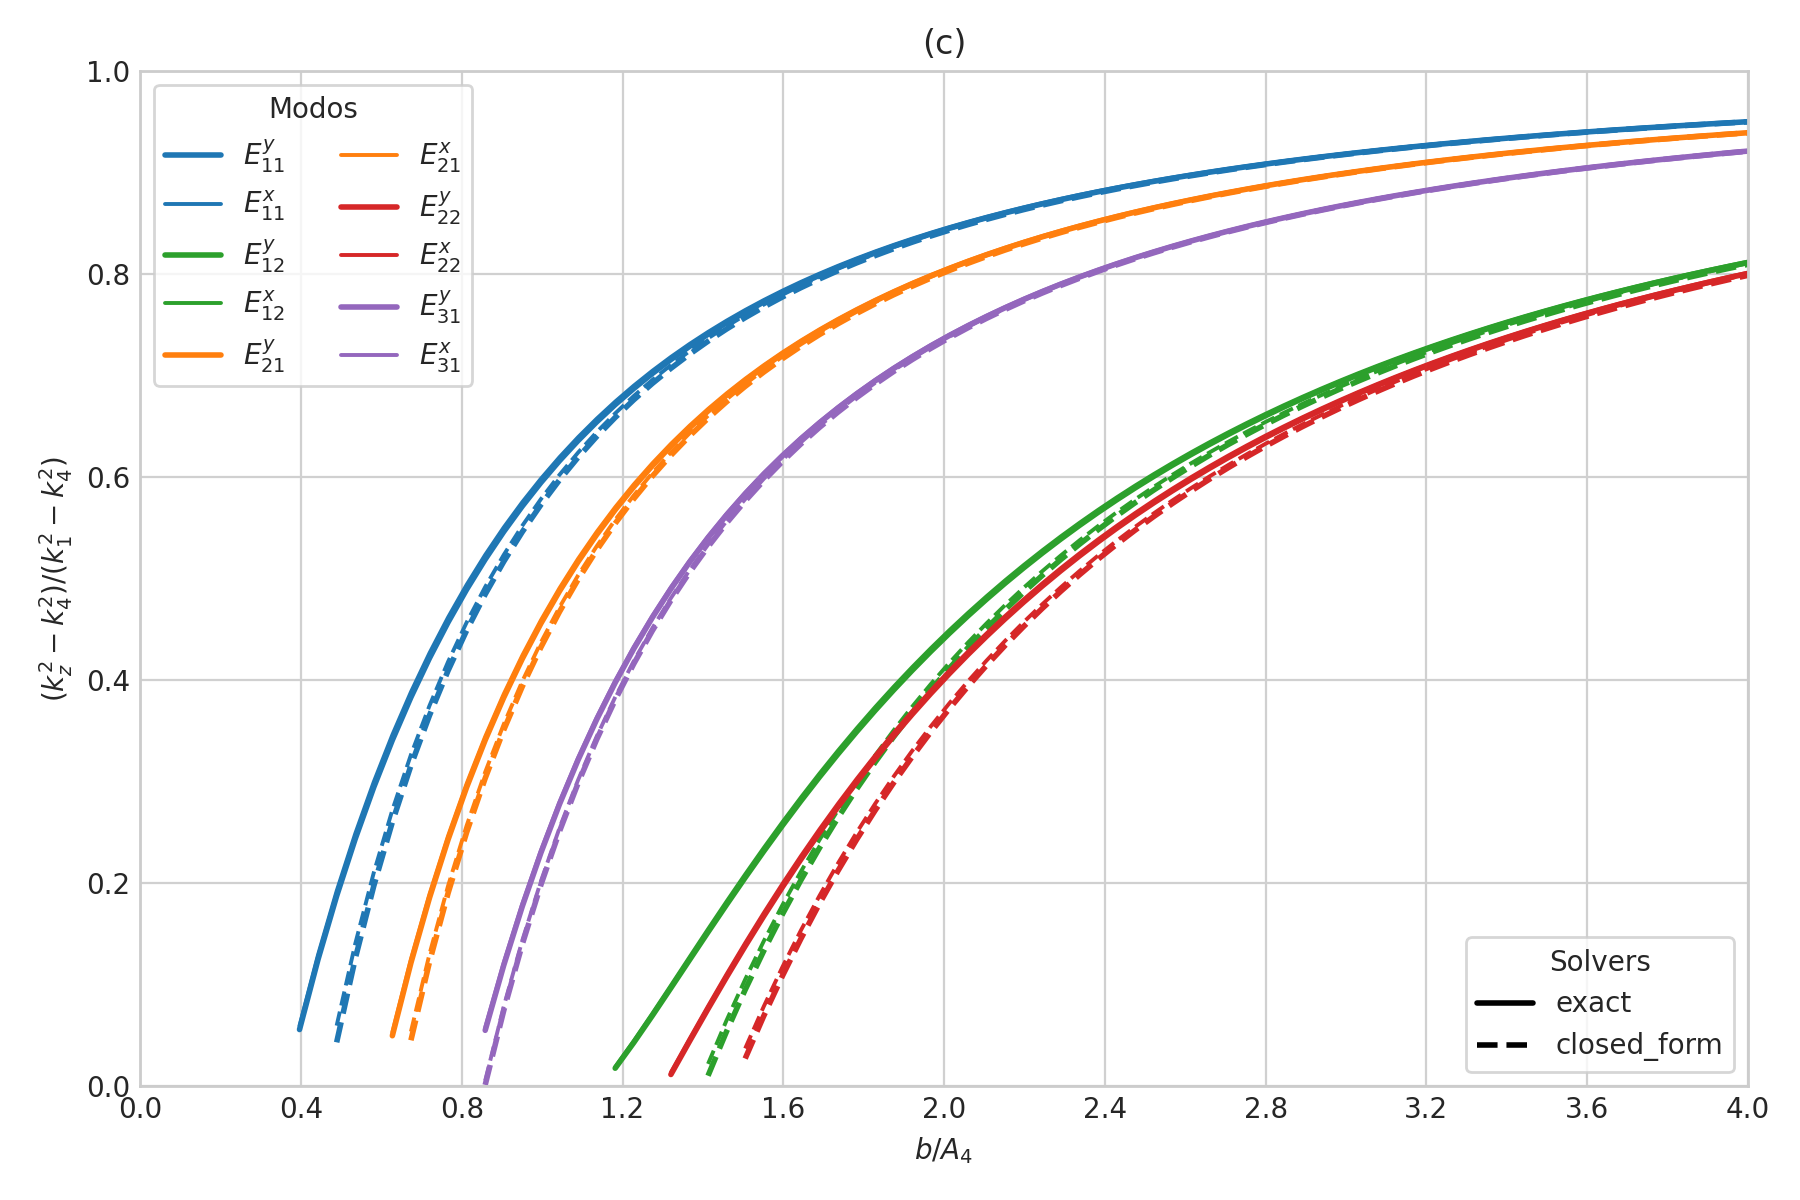

The data file committed next to this chart (first rows):
case_id, panel_id, geometry_model, variant_id, curve_id, solver_model, mode_family, p, q, sample_index, b_over_A4, a, b, guided, domain_valid, kx, ky, kz, kz_normalized_against_n4, xi3, xi5, eta2, eta4
SG-006c, SG-006c, rectangular, default, E_y_1_1, exact, E_y, 1, 1, 0, 0.35, 3.3245290027468506e-06, 8.3113225068671265e-07, 0, 1, 640791, 1173726, 9329426, -0.02172, 8.6399141240605657e-07, 8.6399141240605657e-07, 1.6382436798575281e-06, 1.6382436798575281e-06
SG-006c, SG-006c, rectangular, default, E_y_1_1, exact, E_y, 1, 1, 1, 0.3962, 3.7633908783354949e-06, 9.4084771958387373e-07, 1, 1, 589391, 1142346, 9336707, 0.05593, 8.4429532812288066e-07, 8.4429532812288066e-07, 1.4985951758468812e-06, 1.4985951758468812e-06
SG-006c, SG-006c, rectangular, default, E_y_1_1, exact, E_y, 1, 1, 2, 0.4424, 4.2022527539241388e-06, 1.0505631884810347e-06, 1, 1, 545370, 1110709, 9343197, 0.1252, 8.2965325465229416e-07, 8.2965325465229416e-07, 1.3913626734008142e-06, 1.3913626734008142e-06
SG-006c, SG-006c, rectangular, default, E_y_1_1, exact, E_y, 1, 1, 3, 0.4886, 4.6411146295127818e-06, 1.1602786573781955e-06, 1, 1, 507313, 1079261, 9349025, 0.1874, 8.1844534435777488e-07, 8.1844534435777488e-07, 1.306962787359349e-06, 1.306962787359349e-06
SG-006c, SG-006c, rectangular, default, E_y_1_1, exact, E_y, 1, 1, 4, 0.5348, 5.0799765051014265e-06, 1.2699941262753566e-06, 1, 1, 474122, 1048331, 9354285, 0.2436, 8.0965960002127677e-07, 8.0965960002127677e-07, 1.2391722223394245e-06, 1.2391722223394245e-06
SG-006c, SG-006c, rectangular, default, E_y_1_1, exact, E_y, 1, 1, 5, 0.581, 5.5188383806900704e-06, 1.3797095951725176e-06, 1, 1, 444944, 1018153, 9359051, 0.2946, 8.0263519183285247e-07, 8.0263519183285247e-07, 1.1837876854720935e-06, 1.1837876854720935e-06
SG-006c, SG-006c, rectangular, default, E_y_1_1, exact, E_y, 1, 1, 6, 0.6272, 5.9577002562787152e-06, 1.4894250640696788e-06, 1, 1, 419105, 988884, 9363381, 0.3409, 7.9692459582414189e-07, 7.9692459582414189e-07, 1.1378773380762062e-06, 1.1378773380762062e-06
SG-006c, SG-006c, rectangular, default, E_y_1_1, exact, E_y, 1, 1, 7, 0.6734, 6.3965621318673582e-06, 1.5991405329668395e-06, 1, 1, 396072, 960621, 9367325, 0.3831, 7.9221534951741759e-07, 7.9221534951741759e-07, 1.0993403489462114e-06, 1.0993403489462114e-06
SG-006c, SG-006c, rectangular, default, E_y_1_1, exact, E_y, 1, 1, 8, 0.7196, 6.8354240074560021e-06, 1.7088560018640005e-06, 1, 1, 375418, 933421, 9370924, 0.4217, 7.8828355416384771e-07, 7.8828355416384771e-07, 1.0666364021846199e-06, 1.0666364021846199e-06
SG-006c, SG-006c, rectangular, default, E_y_1_1, exact, E_y, 1, 1, 9, 0.7658, 7.2742858830446459e-06, 1.8185714707611615e-06, 1, 1, 356797, 907307, 9374216, 0.4569, 7.8496514629406802e-07, 7.8496514629406802e-07, 1.0386135165762727e-06, 1.0386135165762727e-06
SG-006c, SG-006c, rectangular, default, E_y_1_1, exact, E_y, 1, 1, 10, 0.812, 7.7131477586332898e-06, 1.9282869396583225e-06, 1, 1, 339924, 882277, 9377232, 0.4892, 7.8213754565913947e-07, 7.8213754565913947e-07, 1.014395051037414e-06, 1.014395051037414e-06
SG-006c, SG-006c, rectangular, default, E_y_1_1, exact, E_y, 1, 1, 11, 0.8582, 8.1520096342219337e-06, 2.0380024085554834e-06, 1, 1, 324566, 858314, 9380000, 0.5189, 7.7970758753910589e-07, 7.7970758753910589e-07, 9.9330357507780022e-07, 9.9330357507780022e-07
SG-006c, SG-006c, rectangular, default, E_y_1_1, exact, E_y, 1, 1, 12, 0.9044, 8.5908715098105776e-06, 2.1477178774526444e-06, 1, 1, 310530, 835391, 9382544, 0.5462, 7.7760338382700164e-07, 7.7760338382700164e-07, 9.7480838554767308e-07, 9.7480838554767308e-07
SG-006c, SG-006c, rectangular, default, E_y_1_1, exact, E_y, 1, 1, 13, 0.9506, 9.0297333853992215e-06, 2.2574333463498054e-06, 1, 1, 297653, 813473, 9384887, 0.5713, 7.7576870964734487e-07, 7.7576870964734487e-07, 9.584885844871205e-07, 9.584885844871205e-07
SG-006c, SG-006c, rectangular, default, E_y_1_1, exact, E_y, 1, 1, 14, 0.9968, 9.4685952609878653e-06, 2.3671488152469663e-06, 1, 1, 285798, 792518, 9387048, 0.5945, 7.7415905400320194e-07, 7.7415905400320194e-07, 9.4400663139829152e-07, 9.4400663139829152e-07
SG-006c, SG-006c, rectangular, default, E_y_1_1, exact, E_y, 1, 1, 15, 1.043, 9.9074571365765075e-06, 2.4768642841441269e-06, 1, 1, 274848, 772484, 9389045, 0.6159, 7.7273879120018314e-07, 7.7273879120018314e-07, 9.3108908915171894e-07, 9.3108908915171894e-07
SG-006c, SG-006c, rectangular, default, E_y_1_1, exact, E_y, 1, 1, 16, 1.089, 1.0346319012165155e-05, 2.5865797530412887e-06, 1, 1, 264703, 753329, 9390893, 0.6357, 7.7147912219293347e-07, 7.7147912219293347e-07, 9.1951240020670529e-07, 9.1951240020670529e-07
SG-006c, SG-006c, rectangular, default, E_y_1_1, exact, E_y, 1, 1, 17, 1.135, 1.0785180887753797e-05, 2.6962952219384492e-06, 1, 1, 255280, 735007, 9392605, 0.6541, 7.7035655433645463e-07, 7.7035655433645463e-07, 9.0909223812426261e-07, 9.0909223812426261e-07
SG-006c, SG-006c, rectangular, default, E_y_1_1, exact, E_y, 1, 1, 18, 1.182, 1.1224042763342443e-05, 2.8060106908356106e-06, 1, 1, 246502, 717477, 9394195, 0.6712, 7.6935176377363186e-07, 7.6935176377363186e-07, 8.9967543810049664e-07, 8.9967543810049664e-07
SG-006c, SG-006c, rectangular, default, E_y_1_1, exact, E_y, 1, 1, 19, 1.228, 1.1662904638931085e-05, 2.9157261597327712e-06, 1, 1, 238307, 700696, 9395673, 0.687, 7.6844873378990215e-07, 7.6844873378990215e-07, 8.9113381318679403e-07, 8.9113381318679403e-07
SG-006c, SG-006c, rectangular, default, E_y_1_1, exact, E_y, 1, 1, 20, 1.274, 1.2101766514519729e-05, 3.0254416286299322e-06, 1, 1, 230638, 684626, 9397049, 0.7018, 7.6763409490205989e-07, 7.6763409490205989e-07, 8.8335936647486792e-07, 8.8335936647486792e-07
SG-006c, SG-006c, rectangular, default, E_y_1_1, exact, E_y, 1, 1, 21, 1.32, 1.2540628390108374e-05, 3.1351570975270935e-06, 1, 1, 223447, 669227, 9398332, 0.7156, 7.6689661425377988e-07, 7.6689661425377988e-07, 8.762605486149849e-07, 8.762605486149849e-07
SG-006c, SG-006c, rectangular, default, E_y_1_1, exact, E_y, 1, 1, 22, 1.366, 1.2979490265697016e-05, 3.2448725664242541e-06, 1, 1, 216690, 654463, 9399530, 0.7284, 7.6622679678376782e-07, 7.6622679678376782e-07, 8.697593064367323e-07, 8.697593064367323e-07
SG-006c, SG-006c, rectangular, default, E_y_1_1, exact, E_y, 1, 1, 23, 1.413, 1.3418352141285662e-05, 3.3545880353214155e-06, 1, 1, 210329, 640300, 9400650, 0.7405, 7.6561657095675643e-07, 7.6561657095675643e-07, 8.6378873619519144e-07, 8.6378873619519144e-07
SG-006c, SG-006c, rectangular, default, E_y_1_1, exact, E_y, 1, 1, 24, 1.459, 1.3857214016874304e-05, 3.464303504218576e-06, 1, 1, 204331, 626706, 9401698, 0.7517, 7.6505903910110403e-07, 7.6505903910110403e-07, 8.5829120317814941e-07, 8.5829120317814941e-07
SG-006c, SG-006c, rectangular, default, E_y_1_1, exact, E_y, 1, 1, 25, 1.505, 1.429607589246295e-05, 3.5740189731157374e-06, 1, 1, 198664, 613649, 9402681, 0.7623, 7.6454827755871643e-07, 7.6454827755871643e-07, 8.5321682411903881e-07, 8.5321682411903881e-07
SG-006c, SG-006c, rectangular, default, E_y_1_1, exact, E_y, 1, 1, 26, 1.551, 1.4734937768051592e-05, 3.683734442012898e-06, 1, 1, 193303, 601102, 9403603, 0.7722, 7.6407917556870075e-07, 7.6407917556870075e-07, 8.4852223412539484e-07, 8.4852223412539484e-07
SG-006c, SG-006c, rectangular, default, E_y_1_1, exact, E_y, 1, 1, 27, 1.597, 1.5173799643640239e-05, 3.7934499109100598e-06, 1, 1, 188224, 589036, 9404470, 0.7815, 7.6364730451069305e-07, 7.6364730451069305e-07, 8.4416957841640105e-07, 8.4416957841640105e-07
SG-006c, SG-006c, rectangular, default, E_y_1_1, exact, E_y, 1, 1, 28, 1.644, 1.561266151922888e-05, 3.9031653798072199e-06, 1, 1, 183405, 577427, 9405285, 0.7903, 7.6324881112231345e-07, 7.6324881112231345e-07, 8.401256829472127e-07, 8.401256829472127e-07
SG-006c, SG-006c, rectangular, default, E_y_1_1, exact, E_y, 1, 1, 29, 1.69, 1.6051523394817524e-05, 4.0128808487043809e-06, 1, 1, 178826, 566251, 9406052, 0.7985, 7.6288032978137841e-07, 7.6288032978137841e-07, 8.3636136833655498e-07, 8.3636136833655498e-07
SG-006c, SG-006c, rectangular, default, E_y_1_1, exact, E_y, 1, 1, 30, 1.736, 1.6490385270406171e-05, 4.1225963176015427e-06, 1, 1, 174469, 555484, 9406776, 0.8063, 7.6253891004905042e-07, 7.6253891004905042e-07, 8.3285087931254648e-07, 8.3285087931254648e-07
SG-006c, SG-006c, rectangular, default, E_y_1_1, exact, E_y, 1, 1, 31, 1.782, 1.6929247145994811e-05, 4.2323117864987028e-06, 1, 1, 170320, 545107, 9407459, 0.8137, 7.622219565052144e-07, 7.622219565052144e-07, 8.2957140783543728e-07, 8.2957140783543728e-07
SG-006c, SG-006c, rectangular, default, E_y_1_1, exact, E_y, 1, 1, 32, 1.828, 1.7368109021583459e-05, 4.3420272553958646e-06, 1, 1, 166364, 535100, 9408105, 0.8206, 7.6192717854313434e-07, 7.6192717854313434e-07, 8.2650269261583538e-07, 8.2650269261583538e-07
SG-006c, SG-006c, rectangular, default, E_y_1_1, exact, E_y, 1, 1, 33, 1.875, 1.7806970897172099e-05, 4.4517427242930248e-06, 1, 1, 162587, 525443, 9408715, 0.8272, 7.6165254827825157e-07, 7.6165254827825157e-07, 8.2362668126639954e-07, 8.2362668126639954e-07
SG-006c, SG-006c, rectangular, default, E_y_1_1, exact, E_y, 1, 1, 34, 1.921, 1.8245832772760746e-05, 4.5614581931901866e-06, 1, 1, 158977, 516120, 9409293, 0.8334, 7.6139626510257689e-07, 7.6139626510257689e-07, 8.2092724406741746e-07, 8.2092724406741746e-07
SG-006c, SG-006c, rectangular, default, E_y_1_1, exact, E_y, 1, 1, 35, 1.967, 1.8684694648349387e-05, 4.6711736620873467e-06, 1, 1, 155525, 507114, 9409840, 0.8392, 7.611567257092615e-07, 7.611567257092615e-07, 8.1838993046799933e-07, 8.1838993046799933e-07
SG-006c, SG-006c, rectangular, default, E_y_1_1, exact, E_y, 1, 1, 36, 2.013, 1.9123556523938034e-05, 4.7808891309845085e-06, 1, 1, 152219, 498410, 9410359, 0.8448, 7.6093249864123881e-07, 7.6093249864123881e-07, 8.1600176113747412e-07, 8.1600176113747412e-07
SG-006c, SG-006c, rectangular, default, E_y_1_1, exact, E_y, 1, 1, 37, 2.059, 1.9562418399526678e-05, 4.8906045998816695e-06, 1, 1, 149050, 489993, 9410852, 0.8501, 7.6072230259835168e-07, 7.6072230259835168e-07, 8.137510497175424e-07, 8.137510497175424e-07
SG-006c, SG-006c, rectangular, default, E_y_1_1, exact, E_y, 1, 1, 38, 2.106, 2.0001280275115318e-05, 5.0003200687788296e-06, 1, 1, 146011, 481850, 9411320, 0.8552, 7.6052498788040231e-07, 7.6052498788040231e-07, 8.1162724949199892e-07, 8.1162724949199892e-07
SG-006c, SG-006c, rectangular, default, E_y_1_1, exact, E_y, 1, 1, 39, 2.152, 2.0440142150703966e-05, 5.1100355376759914e-06, 1, 1, 143093, 473968, 9411765, 0.8599, 7.6033952045754703e-07, 7.6033952045754703e-07, 8.0962082104492057e-07, 8.0962082104492057e-07
SG-006c, SG-006c, rectangular, default, E_y_1_1, exact, E_y, 1, 1, 40, 2.198, 2.0879004026292606e-05, 5.2197510065731515e-06, 1, 1, 140290, 466336, 9412188, 0.8645, 7.6016496825039789e-07, 7.6016496825039789e-07, 8.0772311766546499e-07, 8.0772311766546499e-07
SG-006c, SG-006c, rectangular, default, E_y_1_1, exact, E_y, 1, 1, 41, 2.244, 2.1317865901881253e-05, 5.3294664754703134e-06, 1, 1, 137594, 458941, 9412592, 0.8688, 7.6000048927574141e-07, 7.6000048927574141e-07, 8.0592628581226229e-07, 8.0592628581226229e-07
SG-006c, SG-006c, rectangular, default, E_y_1_1, exact, E_y, 1, 1, 42, 2.291, 2.1756727777469894e-05, 5.4391819443674735e-06, 1, 1, 135000, 451773, 9412976, 0.873, 7.5984532137285817e-07, 7.5984532137285817e-07, 8.0422317840180741e-07, 8.0422317840180741e-07
SG-006c, SG-006c, rectangular, default, E_y_1_1, exact, E_y, 1, 1, 43, 2.337, 2.2195589653058541e-05, 5.5488974132646353e-06, 1, 1, 132501, 444822, 9413342, 0.8769, 7.5969877327374337e-07, 7.5969877327374337e-07, 8.0260727905492055e-07, 8.0260727905492055e-07
SG-006c, SG-006c, rectangular, default, E_y_1_1, exact, E_y, 1, 1, 44, 2.383, 2.2634451528647185e-05, 5.6586128821617963e-06, 1, 1, 130094, 438079, 9413692, 0.8807, 7.5956021681955911e-07, 7.5956021681955911e-07, 8.0107263573552486e-07, 8.0107263573552486e-07
SG-006c, SG-006c, rectangular, default, E_y_1_1, exact, E_y, 1, 1, 45, 2.429, 2.3073313404235829e-05, 5.7683283510589572e-06, 1, 1, 127772, 431535, 9414026, 0.8843, 7.594290801579742e-07, 7.594290801579742e-07, 7.9961380246502196e-07, 7.9961380246502196e-07
SG-006c, SG-006c, rectangular, default, E_y_1_1, exact, E_y, 1, 1, 46, 2.475, 2.3512175279824473e-05, 5.8780438199561182e-06, 1, 1, 125532, 425180, 9414346, 0.8877, 7.5930484178237084e-07, 7.5930484178237084e-07, 7.9822578800091224e-07, 7.9822578800091224e-07
SG-006c, SG-006c, rectangular, default, E_y_1_1, exact, E_y, 1, 1, 47, 2.522, 2.3951037155413117e-05, 5.9877592888532792e-06, 1, 1, 123369, 419008, 9414651, 0.891, 7.5918702529571034e-07, 7.5918702529571034e-07, 7.9690401053864793e-07, 7.9690401053864793e-07
SG-006c, SG-006c, rectangular, default, E_y_1_1, exact, E_y, 1, 1, 48, 2.568, 2.4389899031001761e-05, 6.0974747577504401e-06, 1, 1, 121279, 413010, 9414943, 0.8941, 7.5907519479994382e-07, 7.5907519479994382e-07, 7.9564425763599086e-07, 7.9564425763599086e-07
SG-006c, SG-006c, rectangular, default, E_y_1_1, exact, E_y, 1, 1, 49, 2.614, 2.4828760906590401e-05, 6.2071902266476003e-06, 1, 1, 119259, 407179, 9415223, 0.8971, 7.5896895082689059e-07, 7.5896895082689059e-07, 7.9444265067880711e-07, 7.9444265067880711e-07
SG-006c, SG-006c, rectangular, default, E_y_1_1, exact, E_y, 1, 1, 50, 2.66, 2.5267622782179048e-05, 6.3169056955447621e-06, 1, 1, 117305, 401509, 9415491, 0.9, 7.5886792673894504e-07, 7.5886792673894504e-07, 7.9329561330553702e-07, 7.9329561330553702e-07
SG-006c, SG-006c, rectangular, default, E_y_1_1, exact, E_y, 1, 1, 51, 2.706, 2.5706484657767692e-05, 6.4266211644419231e-06, 1, 1, 115414, 395994, 9415748, 0.9028, 7.587717855385809e-07, 7.587717855385809e-07, 7.9219984329044799e-07, 7.9219984329044799e-07
SG-006c, SG-006c, rectangular, default, E_y_1_1, exact, E_y, 1, 1, 52, 2.753, 2.6145346533356336e-05, 6.536336633339084e-06, 1, 1, 113583, 390626, 9415994, 0.9054, 7.5868021703436048e-07, 7.5868021703436048e-07, 7.9115228745717521e-07, 7.9115228745717521e-07
SG-006c, SG-006c, rectangular, default, E_y_1_1, exact, E_y, 1, 1, 53, 2.799, 2.658420840894498e-05, 6.646052102236245e-06, 1, 1, 111809, 385400, 9416231, 0.908, 7.5859293531852867e-07, 7.5859293531852867e-07, 7.9015011925170301e-07, 7.9015011925170301e-07
SG-006c, SG-006c, rectangular, default, E_y_1_1, exact, E_y, 1, 1, 54, 2.845, 2.7023070284533627e-05, 6.7557675711334068e-06, 1, 1, 110090, 380311, 9416458, 0.9104, 7.5850967651765452e-07, 7.5850967651765452e-07, 7.8919071865612421e-07, 7.8919071865612421e-07
SG-006c, SG-006c, rectangular, default, E_y_1_1, exact, E_y, 1, 1, 55, 2.891, 2.7461932160122268e-05, 6.8654830400305669e-06, 1, 1, 108423, 375354, 9416676, 0.9128, 7.5843019678296991e-07, 7.5843019678296991e-07, 7.8827165416525011e-07, 7.8827165416525011e-07
SG-006c, SG-006c, rectangular, default, E_y_1_1, exact, E_y, 1, 1, 56, 2.937, 2.7900794035710908e-05, 6.9751985089277271e-06, 1, 1, 106805, 370523, 9416886, 0.915, 7.5835427049163289e-07, 7.5835427049163289e-07, 7.8739066658694205e-07, 7.8739066658694205e-07
SG-006c, SG-006c, rectangular, default, E_y_1_1, exact, E_y, 1, 1, 57, 2.984, 2.8339655911299555e-05, 7.0849139778248889e-06, 1, 1, 105235, 365814, 9417088, 0.9172, 7.5828168863394695e-07, 7.5828168863394695e-07, 7.865456544557623e-07, 7.865456544557623e-07
SG-006c, SG-006c, rectangular, default, E_y_1_1, exact, E_y, 1, 1, 58, 3.03, 2.8778517786888199e-05, 7.1946294467220498e-06, 1, 1, 103711, 361222, 9417282, 0.9193, 7.5821225736487066e-07, 7.5821225736487066e-07, 7.8573466087898568e-07, 7.8573466087898568e-07
SG-006c, SG-006c, rectangular, default, E_y_1_1, exact, E_y, 1, 1, 59, 3.076, 2.9217379662476843e-05, 7.3043449156192108e-06, 1, 1, 102230, 356743, 9417469, 0.9213, 7.5814579670093458e-07, 7.5814579670093458e-07, 7.8495586165418332e-07, 7.8495586165418332e-07
... 1,540 more rows
